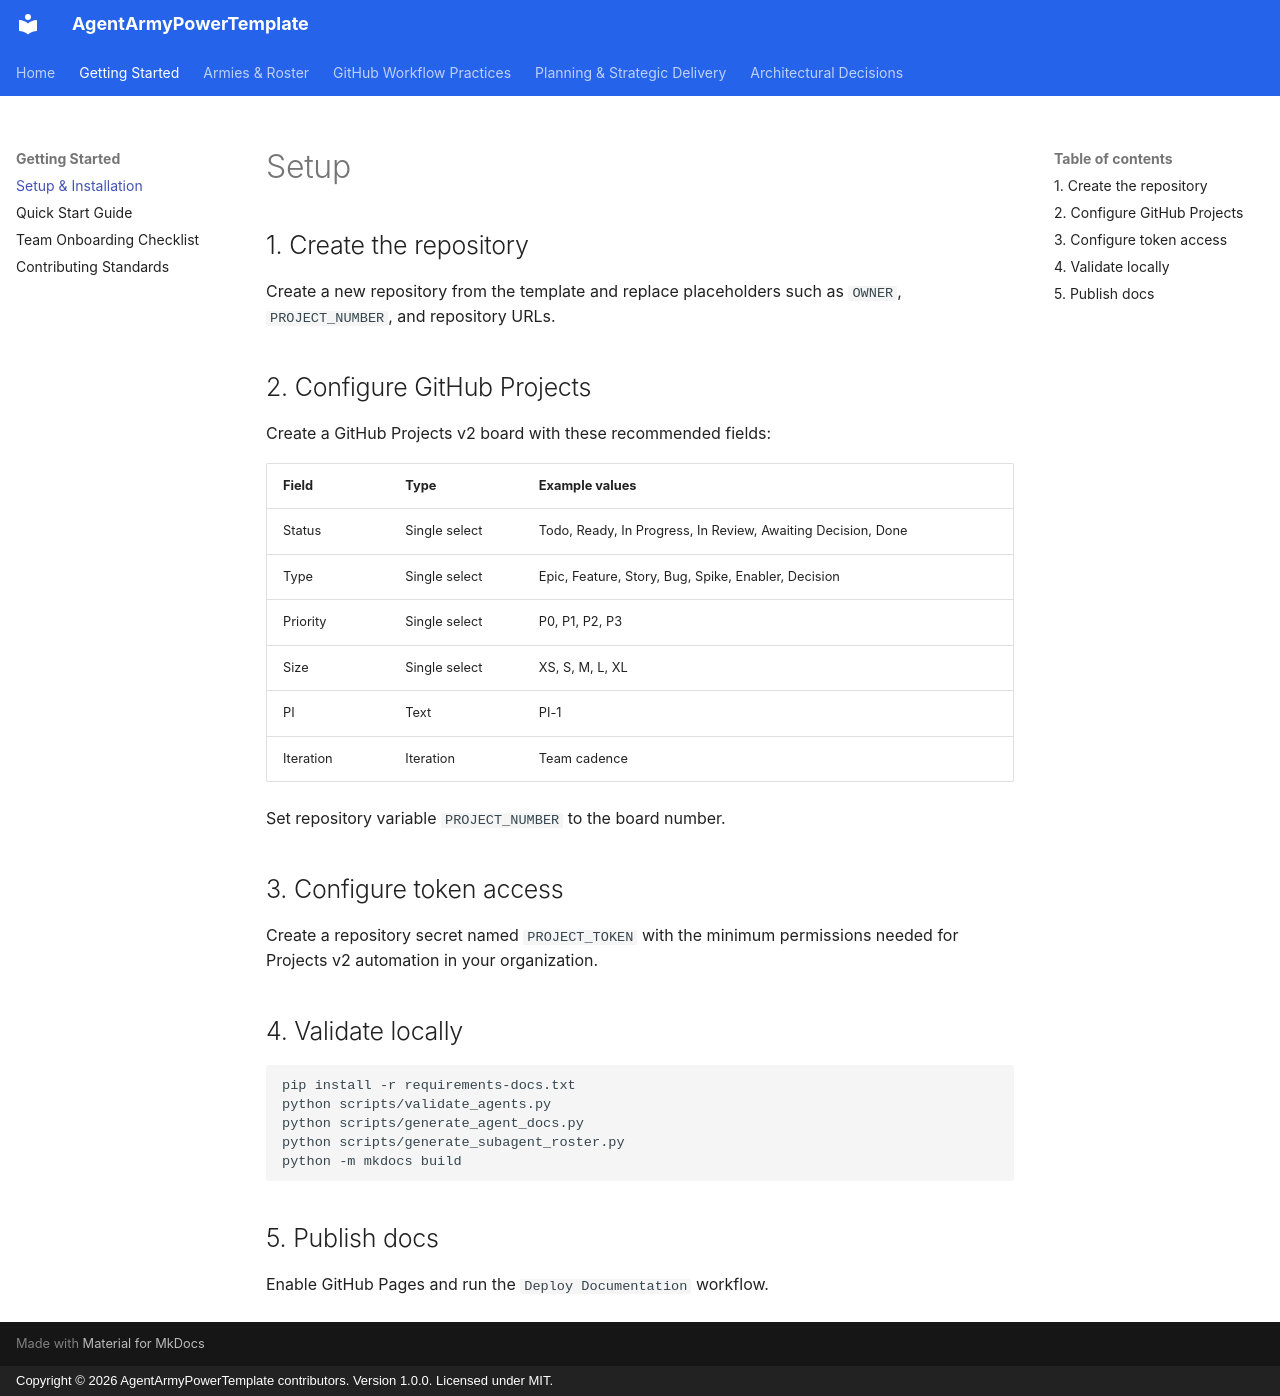

repository: nickpclarke/AgentArmyPowerTemplate · page: setup/index.html · generator: mkdocs · copyright: Copyright © 2026 AgentArmyPowerTemplate contributors. Version 1.0.0. Licensed under MIT.

# Setup

## 1. Create the repository

Create a new repository from the template and replace placeholders such as `OWNER`, `PROJECT_NUMBER`, and repository URLs.

## 2. Configure GitHub Projects

Create a GitHub Projects v2 board with these recommended fields:

| Field | Type | Example values |
|---|---|---|
| Status | Single select | Todo, Ready, In Progress, In Review, Awaiting Decision, Done |
| Type | Single select | Epic, Feature, Story, Bug, Spike, Enabler, Decision |
| Priority | Single select | P0, P1, P2, P3 |
| Size | Single select | XS, S, M, L, XL |
| PI | Text | PI-1 |
| Iteration | Iteration | Team cadence |

Set repository variable `PROJECT_NUMBER` to the board number.

## 3. Configure token access

Create a repository secret named `PROJECT_TOKEN` with the minimum permissions needed for Projects v2 automation in your organization.

## 4. Validate locally

```bash
pip install -r requirements-docs.txt
python scripts/validate_agents.py
python scripts/generate_agent_docs.py
python scripts/generate_subagent_roster.py
python -m mkdocs build
```

## 5. Publish docs

Enable GitHub Pages and run the `Deploy Documentation` workflow.
